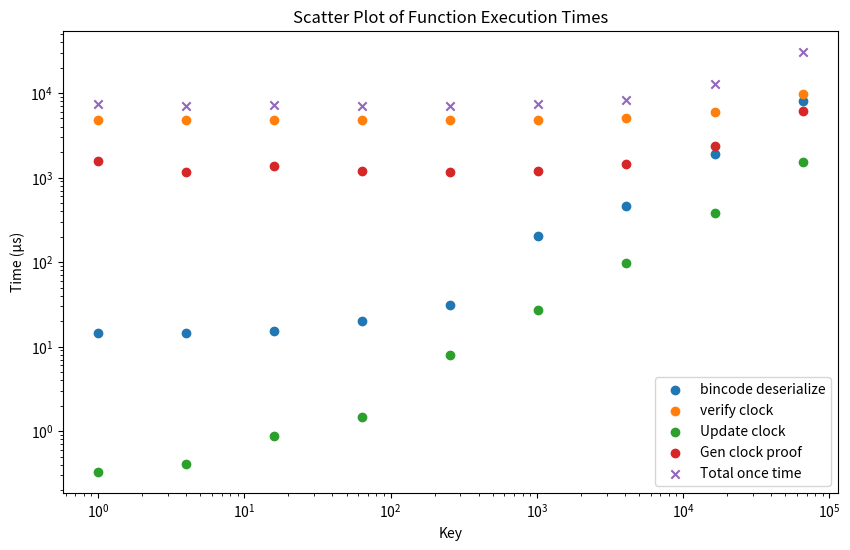
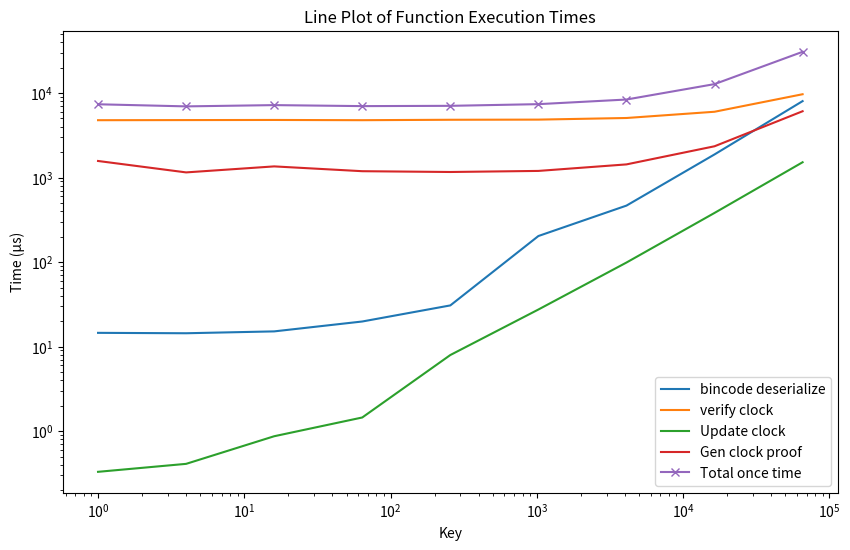
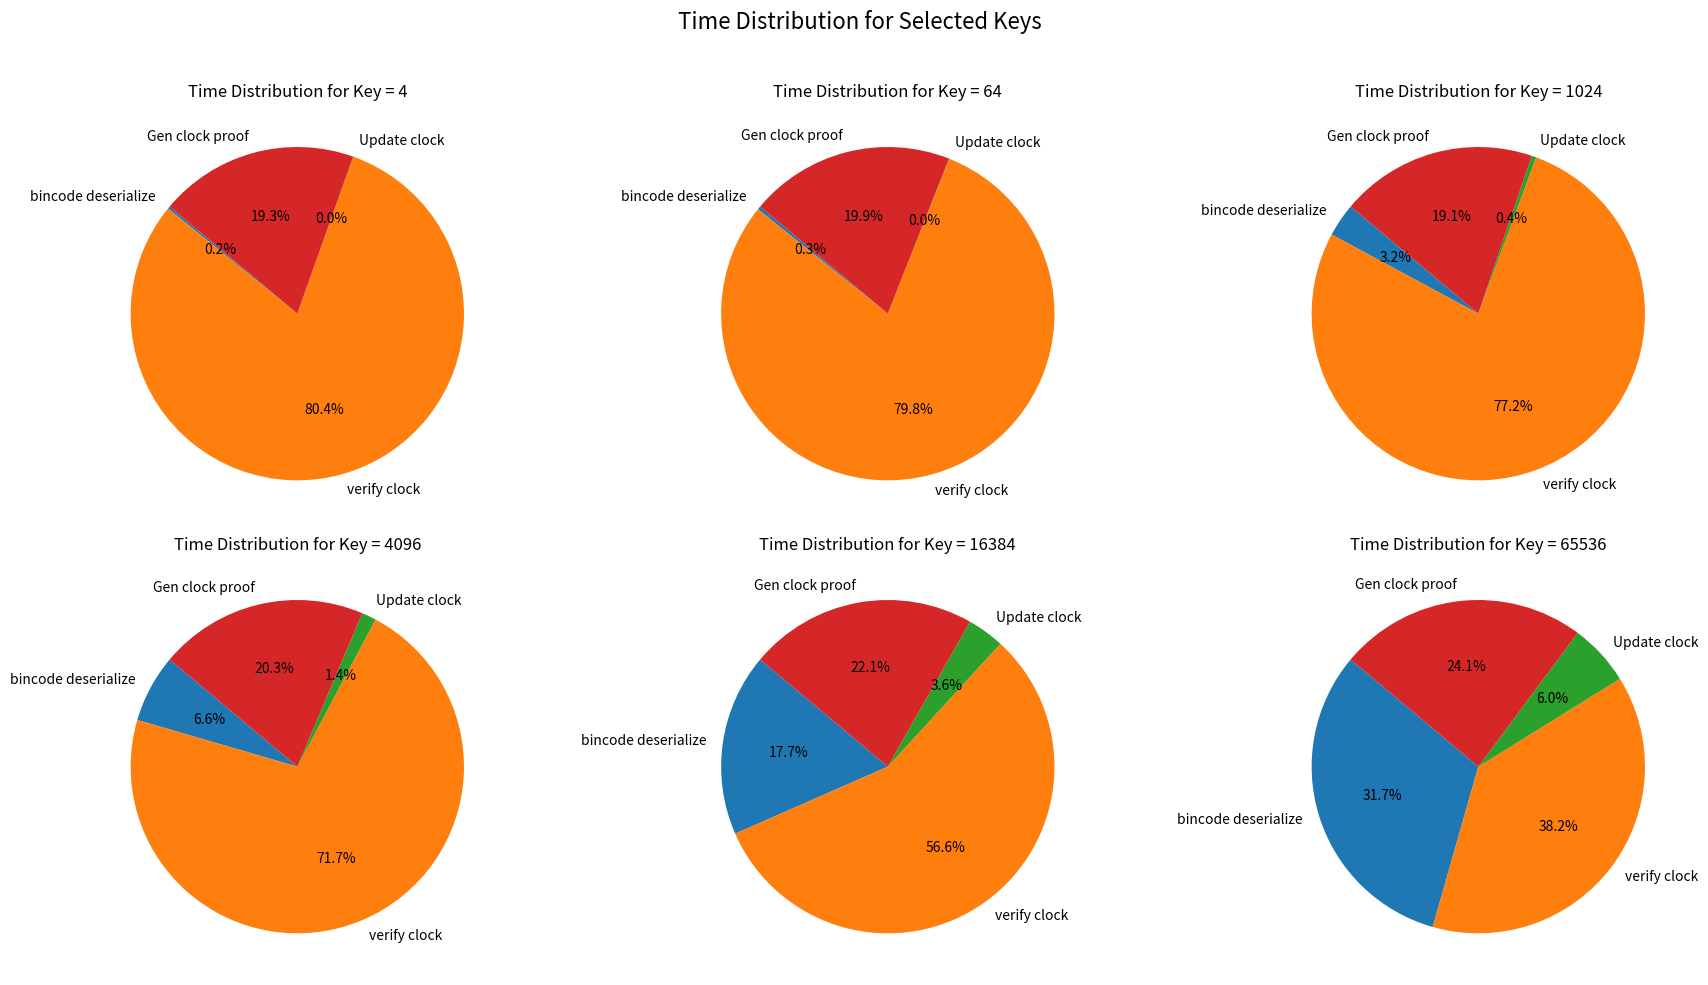

Reproduce these figures in Python, in order.
import matplotlib.pyplot as plt

# Raw data
data = [
    {"key": 1, "bincode deserialize": 14.55, "verify clock": 4773.788, "Update clock": 0.33, "Gen clock proof": 1571.576, "Total once time": 7367.268},
    {"key": 4, "bincode deserialize": 14.39, "verify clock": 4789.289, "Update clock": 0.41, "Gen clock proof": 1151.385, "Total once time": 6956.027},
    {"key": 16, "bincode deserialize": 15.14, "verify clock": 4804.879, "Update clock": 0.87, "Gen clock proof": 1356.135, "Total once time": 7200.728},
    {"key": 64, "bincode deserialize": 19.82, "verify clock": 4774.939, "Update clock": 1.45, "Gen clock proof": 1189.694, "Total once time": 7006.328},
    {"key": 256, "bincode deserialize": 30.72, "verify clock": 4830.389, "Update clock": 7.95, "Gen clock proof": 1164.215, "Total once time": 7060.418},
    {"key": 1024, "bincode deserialize": 203.421, "verify clock": 4850.049, "Update clock": 27.47, "Gen clock proof": 1198.744, "Total once time": 7390.719},
    {"key": 4096, "bincode deserialize": 465.902, "verify clock": 5068.49, "Update clock": 98.78, "Gen clock proof": 1431.905, "Total once time": 8384.523},
    {"key": 16384, "bincode deserialize": 1878.907, "verify clock": 6009.014, "Update clock": 381.702, "Gen clock proof": 2346.169, "Total once time": 12759.83},
    {"key": 65536, "bincode deserialize": 8028.811, "verify clock": 9684.848, "Update clock": 1518.026, "Gen clock proof": 6093.884, "Total once time": 30752.481},
]

keys = [item["key"] for item in data]
bincode_deserialize = [item["bincode deserialize"] for item in data]
verify_clock = [item["verify clock"] for item in data]
update_clock = [item["Update clock"] for item in data]
gen_clock_proof = [item["Gen clock proof"] for item in data]
total_once_time = [item["Total once time"] for item in data]

# Scatter diagram
plt.figure(figsize=(10, 6))
plt.scatter(keys, bincode_deserialize, label='bincode deserialize')
plt.scatter(keys, verify_clock, label='verify clock')
plt.scatter(keys, update_clock, label='Update clock')
plt.scatter(keys, gen_clock_proof, label='Gen clock proof')
plt.scatter(keys, total_once_time, label='Total once time', marker='x')
plt.xscale('log')
plt.yscale('log')
plt.xlabel('Key')
plt.ylabel('Time (µs)')
plt.legend()
plt.title('Scatter Plot of Function Execution Times')
plt.show()

# Line chart
plt.figure(figsize=(10, 6))
plt.plot(keys, bincode_deserialize, label='bincode deserialize')
plt.plot(keys, verify_clock, label='verify clock')
plt.plot(keys, update_clock, label='Update clock')
plt.plot(keys, gen_clock_proof, label='Gen clock proof')
plt.plot(keys, total_once_time, label='Total once time', marker='x')
plt.xscale('log')
plt.yscale('log')
plt.xlabel('Key')
plt.ylabel('Time (µs)')
plt.legend()
plt.title('Line Plot of Function Execution Times')
plt.show()

# Pie chart
# Clock keys
keys_to_plot = [4, 64, 1024, 4096, 16384, 65536]
data_to_plot = [entry for entry in data if entry["key"] in keys_to_plot]

fig, axes = plt.subplots(2, 3, figsize=(18, 10))

# draw six pie chart on one page
for i, entry in enumerate(data_to_plot):
    labels = ['bincode deserialize', 'verify clock', 'Update clock', 'Gen clock proof']
    sizes = [entry['bincode deserialize'], entry['verify clock'], entry['Update clock'], entry['Gen clock proof']]
    ax = axes[i//3, i%3]
    ax.pie(sizes, labels=labels, autopct='%1.1f%%', startangle=140)
    ax.set_title(f'Time Distribution for Key = {entry["key"]}')

plt.suptitle('Time Distribution for Selected Keys', fontsize=16)
plt.tight_layout(rect=[0, 0, 1, 0.96])
plt.show()